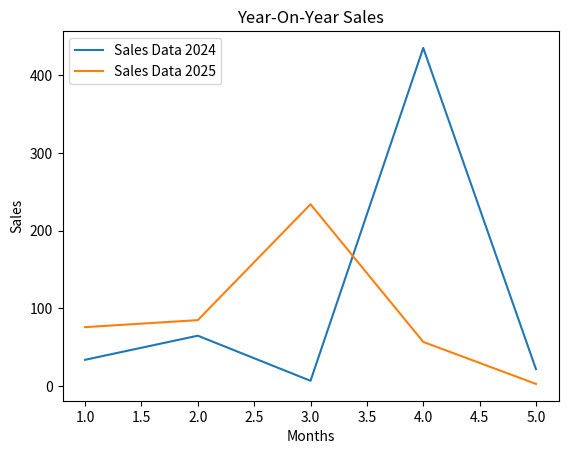

This figure's Python source:
# Multiple Plots:
import matplotlib.pyplot as plt;

# more chart data:
q = [1,2,3,4,5];
w1 = [34,65,7,435,22]; #data for year 2024
w2 = [76, 85, 234, 57, 3]; # data for year 2025

plt.plot(q, w1, label = "Sales Data 2024"); #plot for year 2024
plt.plot(q, w2, label = "Sales Data 2025"); #plot for year 2025

plt.title("Year-On-Year Sales");
plt.xlabel("Months");
plt.ylabel("Sales");
plt.legend();
plt.show();
